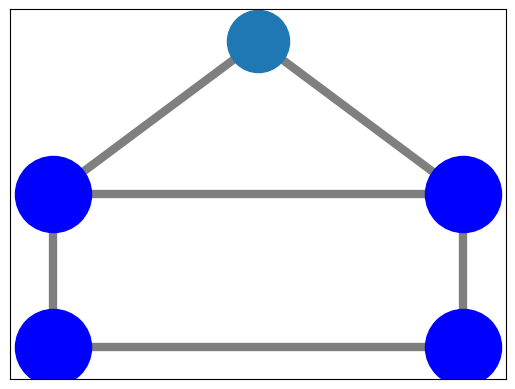

The matplotlib source for this figure:
# -*- coding: utf-8 -*-
"""
Created on Tue Mar 08 21:18:32 2016

@author: tanfan.zjh
"""


try:
    import matplotlib.pyplot as plt
except:
    raise

import networkx as nx

G=nx.house_graph()
# explicitly set positions
pos={0:(0,0),
     1:(1,0),
     2:(0,1),
     3:(1,1),
     4:(0.5,2.0)}

nx.draw_networkx_nodes(G,pos,node_size=2000,nodelist=[4])
nx.draw_networkx_nodes(G,pos,node_size=3000,nodelist=[0,1,2,3],node_color='b')
nx.draw_networkx_edges(G,pos,alpha=0.5,width=6)
plt.axis('on')
plt.savefig("house_with_colors.png") # save as png
plt.show() # display
